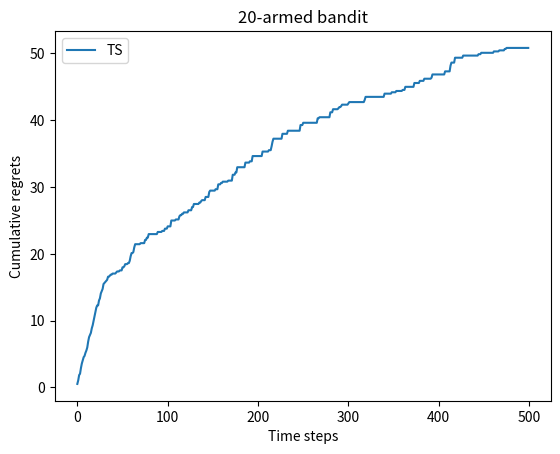

This chart was generated by the following Python code:

'''
多臂老虎机
由k个老虎机，要判断我拉动哪个的效益最好。
我要执行n次，每轮我都计算一个分数，来表示悔恨值（我把每轮最好的结果当作我的目标值，当前实际结果与目标值的差值就是悔恨值）

过程（伪代码）：
for i in N:
    score_i = score_i-1+(A_i)/N_ai
'''
import numpy as np;
import matplotlib.pyplot as plt
# 老虎机
class BernoulliBandit():
    # k指的是拉杆个数
    def __init__(self,k):
        # 初始化k个获奖概率不同的老虎机
        self.bb_machine = np.random.uniform(size = k)
        # 记录概率最高的老虎机(记录索引值)
        self.best_machine = np.argmax(self.bb_machine)
        # 记录概率值
        self.best_machine_score = self.bb_machine[self.best_machine]
        # 记录k值
        self.k = k
    def get_score(self,i):
        if np.random.rand()<self.bb_machine[i]:
            return 1
        else:
            return 0
# 老虎机测试
# np.random.seed(1)
# k = 10
# bb = BernoulliBandit(k)
# print("老虎机获胜概率最大的机器是%d"%bb.best_mechine)
# print("概率是%.4f"%bb.best_machine_score)

# 解决方案
class Solver():
    def __init__(self,bb):
        # 记录老虎机
        self.bb = bb
        # 记录悔过值
        self.regret_val  = 0

        # 记录行为
        self.action = []
        # 记录每步的悔恨
        self.regrets = []
        # 每根拉杆的次数
        self.count = np.zeros(bb.k)

    def cal_regret(self,k):
        self.regret_val += self.bb.bb_machine[self.bb.best_machine] - self.bb.bb_machine[k]
        self.regrets.append(self.regret_val)

        

    def run_one_step(self):
        raise NotImplementedError

    def run(self,total_step):
        for i in range(total_step):
            k = self.run_one_step()
            self.count[k]+=1
            self.cal_regret(k)
            self.action.append(k)
            
            
            
'''
方法一：ε-贪心
使用ε作为一个概率，当大于概率值时，拉动估值最大的拉杆（利用过程），当小于概率值时，随机拉动杠杆（探索过程）
'''
class EGreedy(Solver):
    def __init__(self,bb,e = 0.01, init_pro = 1.0):
        super(EGreedy,self).__init__(bb)

        # 记录拉杆权重
        self.evaluation = np.array([init_pro]*self.bb.k)
        # 记录e值
        self.e = e
    def run_one_step(self):
        # 判断概率
        if np.random.random()>self.e:
            k = np.argmax(self.evaluation)
        else:
            k = np.random.randint(0,self.bb.k)
        # 更新权重值
        r = self.bb.get_score(k)
        self.evaluation[k] += 1./(self.count[k]+1)* (r-self.evaluation[k])
            
        return k
    
# 方法二：随时间衰减的e贪心算法
class EGreedy_time(Solver):
    def __init__(self,bb,e = 0.01, init_pro = 1.0):
        super(EGreedy_time,self).__init__(bb)
        self.total_counts = 0

        # 记录拉杆权重
        self.evaluation = np.array([init_pro]*self.bb.k)
        # # 记录e值
        # self.e = e
    def run_one_step(self):
        self.total_counts+=1
        # 判断概率
        if np.random.random()<(1/self.total_counts):
            k = np.random.randint(0,self.bb.k)
        else:
            k = np.argmax(self.evaluation)
        # 更新权重值
        r = self.bb.get_score(k)
        self.evaluation[k] += 1./(self.count[k]+1)* (r-self.evaluation[k])
            
        return k
    
'''
上置信界算法：A拉杆拉过很多次，B拉杆只拉过一次，该算法认为被拉过次数越少，这个拉杆越值得被探索，因此也引入了霍夫丁不等式中的不确定值的变量，随着次数增加，这个值降低
霍夫丁不等式：有多个随机变量，每个随机变量的期望=经验期望（总值除以次数）＋不确定值
'''

class UCB(Solver):
    def __init__(self, bb, coef, init_prob = 1.0):
        super(UCB, self).__init__(bb)
        # 总次数
        self.total_count = 0
        self.estimates = np.array([init_prob] * self.bb.k)
        self.coef = coef
    def run_one_step(self):
        self.total_count+=1
        ucb = self.estimates + self.coef * np.sqrt(np.log(self.total_count)/(2*(self.count+1)))
        k = np.argmax(ucb)
        r = self.bb.get_score(k)
        self.estimates[k] += 1. / (self.count[k]+1) * (r-self.estimates[k])
        return k


'''
汤普森采样：假定每根拉杆有一个概率，然后每次迭代根据实际拉杆的结果情况调整概率偏移，使其逐渐倾向于正确的概率分布，比如左边正确的多，右边少，那么就会倾向于左边

'''

class TS(Solver):
    def __init__(self, bb):
        super(TS,self).__init__(bb)
        self.a = np.ones(self.bb.k)
        self.b = np.ones(self.bb.k)
    def run_one_step(self):
        samples = np.random.beta(self.a, self.b)
        k = np.argmax(samples)
        r = self.bb.get_score(k)

        self.a[k]+=r
        self.b[k]+=(1-r)
        return k



# 绘图函数
def plot_results(solvers, solver_names):
    """生成累积懊悔随时间变化的图像。输入solvers是一个列表,列表中的每个元素是一种特定的策略。
    而solver_names也是一个列表,存储每个策略的名称"""
    for idx, solver in enumerate(solvers):
        time_list = range(len(solver.regrets))
        plt.plot(time_list, solver.regrets, label=solver_names[idx])
    plt.xlabel('Time steps')
    plt.ylabel('Cumulative regrets')
    plt.title('%d-armed bandit' % solvers[0].bb.k)
    plt.legend()
    plt.show()

def test(name):
    if name == "egreedy":
        # test
        np.random.seed(1)
        # 初始化老虎机
        k = 20
        bb = BernoulliBandit(k)
        e = 0.2
        egreedy = EGreedy(bb,e)
        egreedy.run(500)
        print('epsilon-贪婪算法的累积懊悔为：', egreedy.regret_val)
        plot_results([egreedy], ["EGreedy"])
    elif name == "egreedy-time":
        # test
        np.random.seed(1)
        # 初始化老虎机
        k = 20
        bb = BernoulliBandit(k)
        e = 0.2
        egreedy = EGreedy_time(bb,e)
        egreedy.run(500)
        print('衰减epsilon-贪婪算法的累积懊悔为：', egreedy.regret_val)
        plot_results([egreedy], ["EGreedy_time"])
    elif name == "UCB":
        np.random.seed(1)
        # 初始化老虎机
        k = 20
        bb = BernoulliBandit(k)
        # 初始化参数
        coef = 1
        ucb_test = UCB(bb, coef)
        ucb_test.run(500)
        print('上置信界算法的累积懊悔为：', ucb_test.regret_val)
        plot_results([ucb_test], ["UCB"])
    elif name=="ts":
        np.random.seed(1)
        # 初始化老虎机
        k = 20
        bb = BernoulliBandit(k)
        # 初始化参数
        coef = 1
        ts_test = TS(bb)
        ts_test.run(500)
        print('汤普森的累积懊悔为：', ts_test.regret_val)
        plot_results([ts_test], ["TS"])
    else:
        print("没有这个方法")

test("ts")
